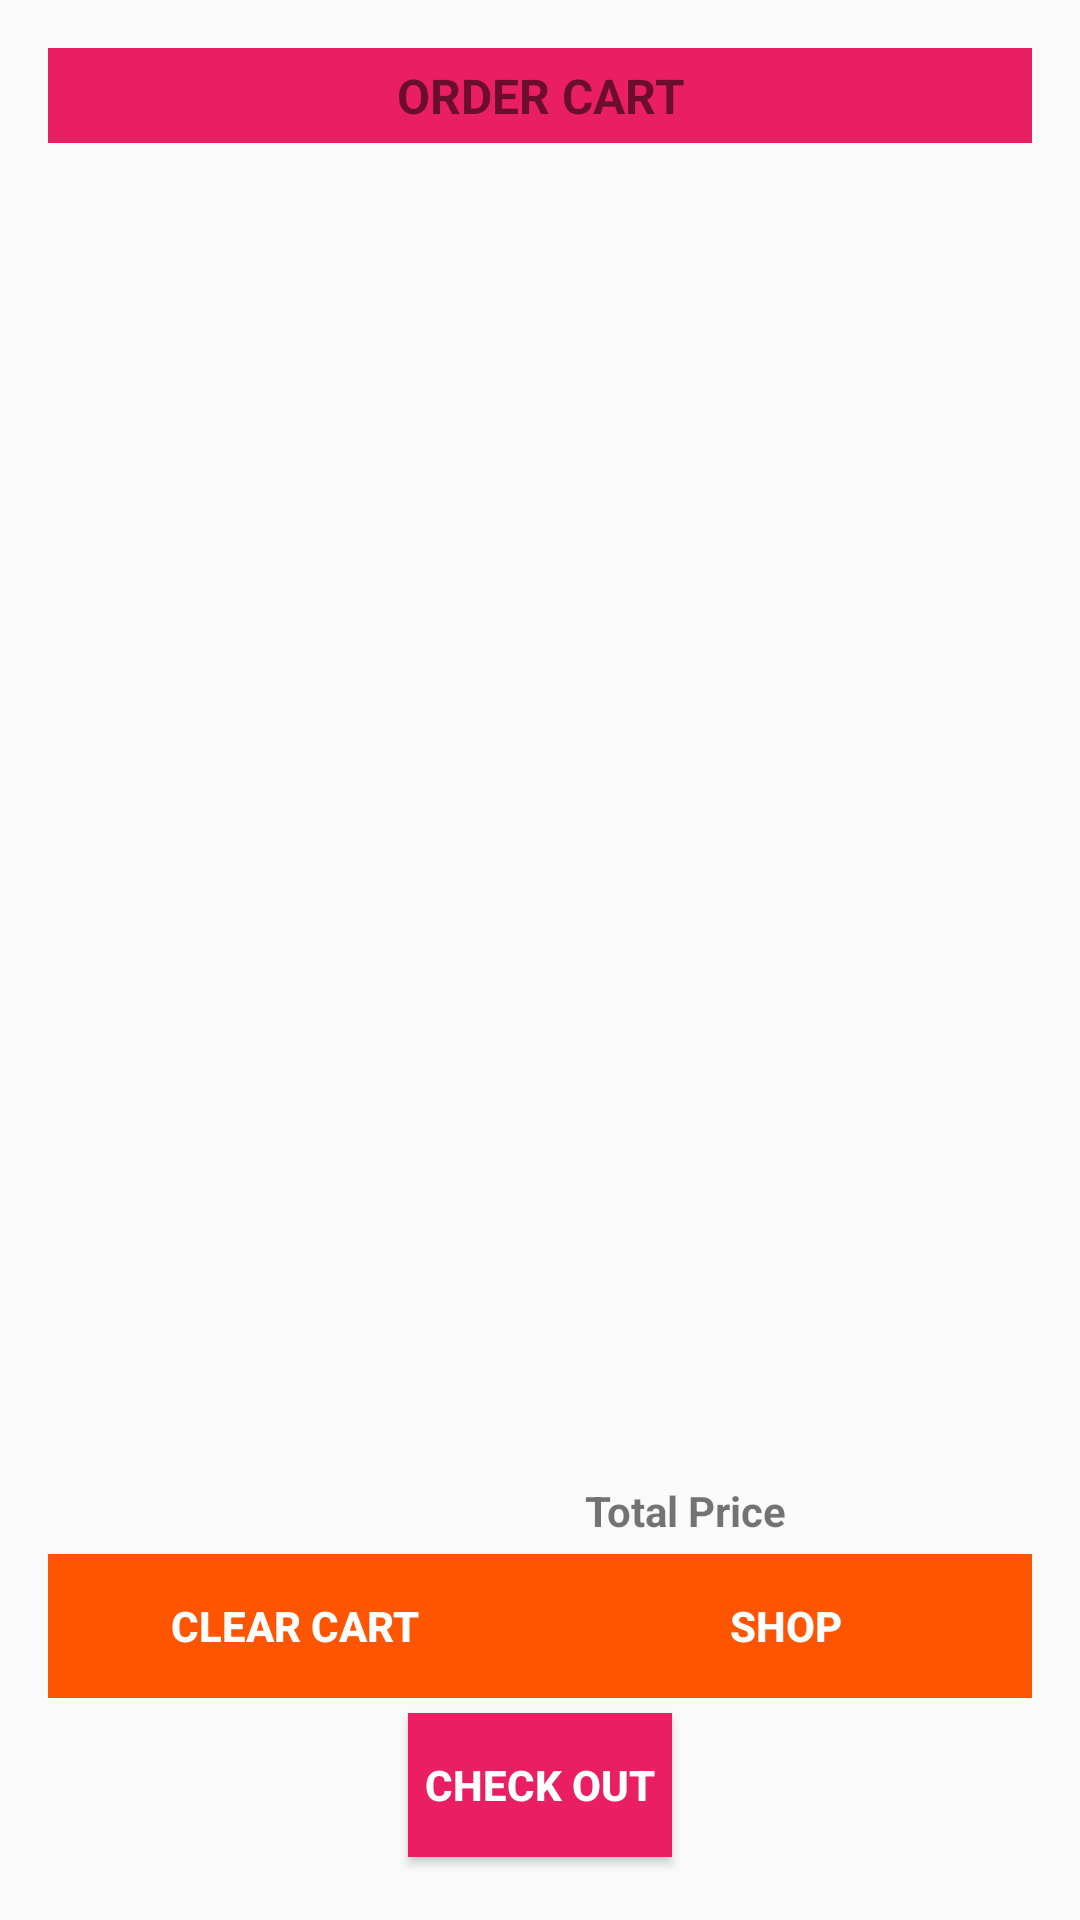

Layout XML and referenced resources for this Android screen:
<!-- AndroidManifest.xml: application theme AppTheme -->
<!-- res/layout/activity_cart.xml -->
<RelativeLayout
    xmlns:android="http://schemas.android.com/apk/res/android"
    xmlns:tools="http://schemas.android.com/tools"
    android:layout_width="match_parent"
    android:layout_height="match_parent"
    android:paddingBottom="@dimen/activity_vertical_margin"
    android:paddingLeft="@dimen/activity_horizontal_margin"
    android:paddingRight="@dimen/activity_horizontal_margin"
    android:paddingTop="@dimen/activity_vertical_margin">

    <TextView
        android:id="@+id/tvCartHeader"
        android:layout_width="match_parent"
        android:layout_height="wrap_content"
        android:background="@color/green"
        android:gravity="center"
        android:paddingBottom="@dimen/common_padding"
        android:paddingTop="@dimen/common_padding"
        android:text="@string/shopping_cart"
        android:textAllCaps="true"
        android:textSize="@dimen/header_text_size"
        android:textStyle="bold"/>

    <ListView
        android:id="@+id/lvCartItems"
        android:layout_width="fill_parent"
        android:layout_height="fill_parent"
        android:layout_above="@+id/llTotal"
        android:layout_below="@id/tvCartHeader"/>

    <LinearLayout
        android:id="@+id/llTotal"
        android:layout_width="match_parent"
        android:layout_height="wrap_content"
        android:layout_above="@+id/llBottom"
        android:orientation="horizontal"
        android:paddingBottom="@dimen/common_padding"
        android:paddingTop="@dimen/common_padding"
        android:weightSum="1">

        <TextView
            android:layout_width="0dip"
            android:layout_height="wrap_content"
            android:layout_weight="0.75"
            android:gravity="center_vertical|end"
            android:text="@string/total_price"
            android:textStyle="bold"/>

        <TextView
            android:id="@+id/tvTotalPrice"
            android:layout_width="0dip"
            android:layout_height="wrap_content"
            android:layout_weight="0.25"
            android:gravity="center"
            android:text=""
            android:textStyle="bold"/>
    </LinearLayout>

    <LinearLayout
        android:id="@id/llBottom"
        android:layout_width="match_parent"
        android:layout_height="wrap_content"
        android:layout_alignParentBottom="true"
        android:orientation="vertical"
        >
<LinearLayout
    android:layout_width="match_parent"
    android:layout_height="wrap_content"
    android:orientation="horizontal">
        <Button
            android:id="@+id/bClear"
            android:layout_width="wrap_content"
            android:layout_height="wrap_content"
            android:layout_weight="0.5"
            android:background="@color/orange"
            android:text="@string/clear_cart"
            android:textAllCaps="true"
            android:textColor="@android:color/white"
            android:textStyle="bold"
            />

        <Button
            android:id="@+id/bShop"
            android:layout_width="wrap_content"
            android:layout_height="wrap_content"
            android:layout_weight="0.5"
            android:background="@color/orange"
            android:text="@string/shop"
            android:textAllCaps="true"
            android:textColor="@android:color/white"
            android:textStyle="bold"/>
    </LinearLayout>
    <Button
        android:layout_width="wrap_content"
        android:layout_height="wrap_content"
        android:id="@+id/bCheckOut"
        android:text="Check Out"
        android:padding="5dp"
        android:layout_marginTop="10dp"
        android:layout_margin="5dp"
        android:textStyle="bold"
        android:gravity="center"
        android:background="@color/green"
        android:textColor="@android:color/white"
        android:layout_gravity="center"/>
    </LinearLayout>

</RelativeLayout>
<!-- resources referenced by this layout -->
<resources>
  <color name="green">#E91E63</color>
  <color name="orange">#ff5500</color>
  <dimen name="activity_horizontal_margin">16dp</dimen>
  <dimen name="activity_vertical_margin">16dp</dimen>
  <dimen name="common_padding">5dp</dimen>
  <dimen name="header_text_size">16sp</dimen>
  <string name="clear_cart">Clear Cart</string>
  <string name="shop">Shop</string>
  <string name="shopping_cart">Order Cart</string>
  <string name="total_price">Total Price</string>
  <style name="AppTheme" parent="AppBaseTheme">
          
      </style>
  <style name="AppBaseTheme" parent="Theme.AppCompat.Light">
          
      </style>
</resources>
